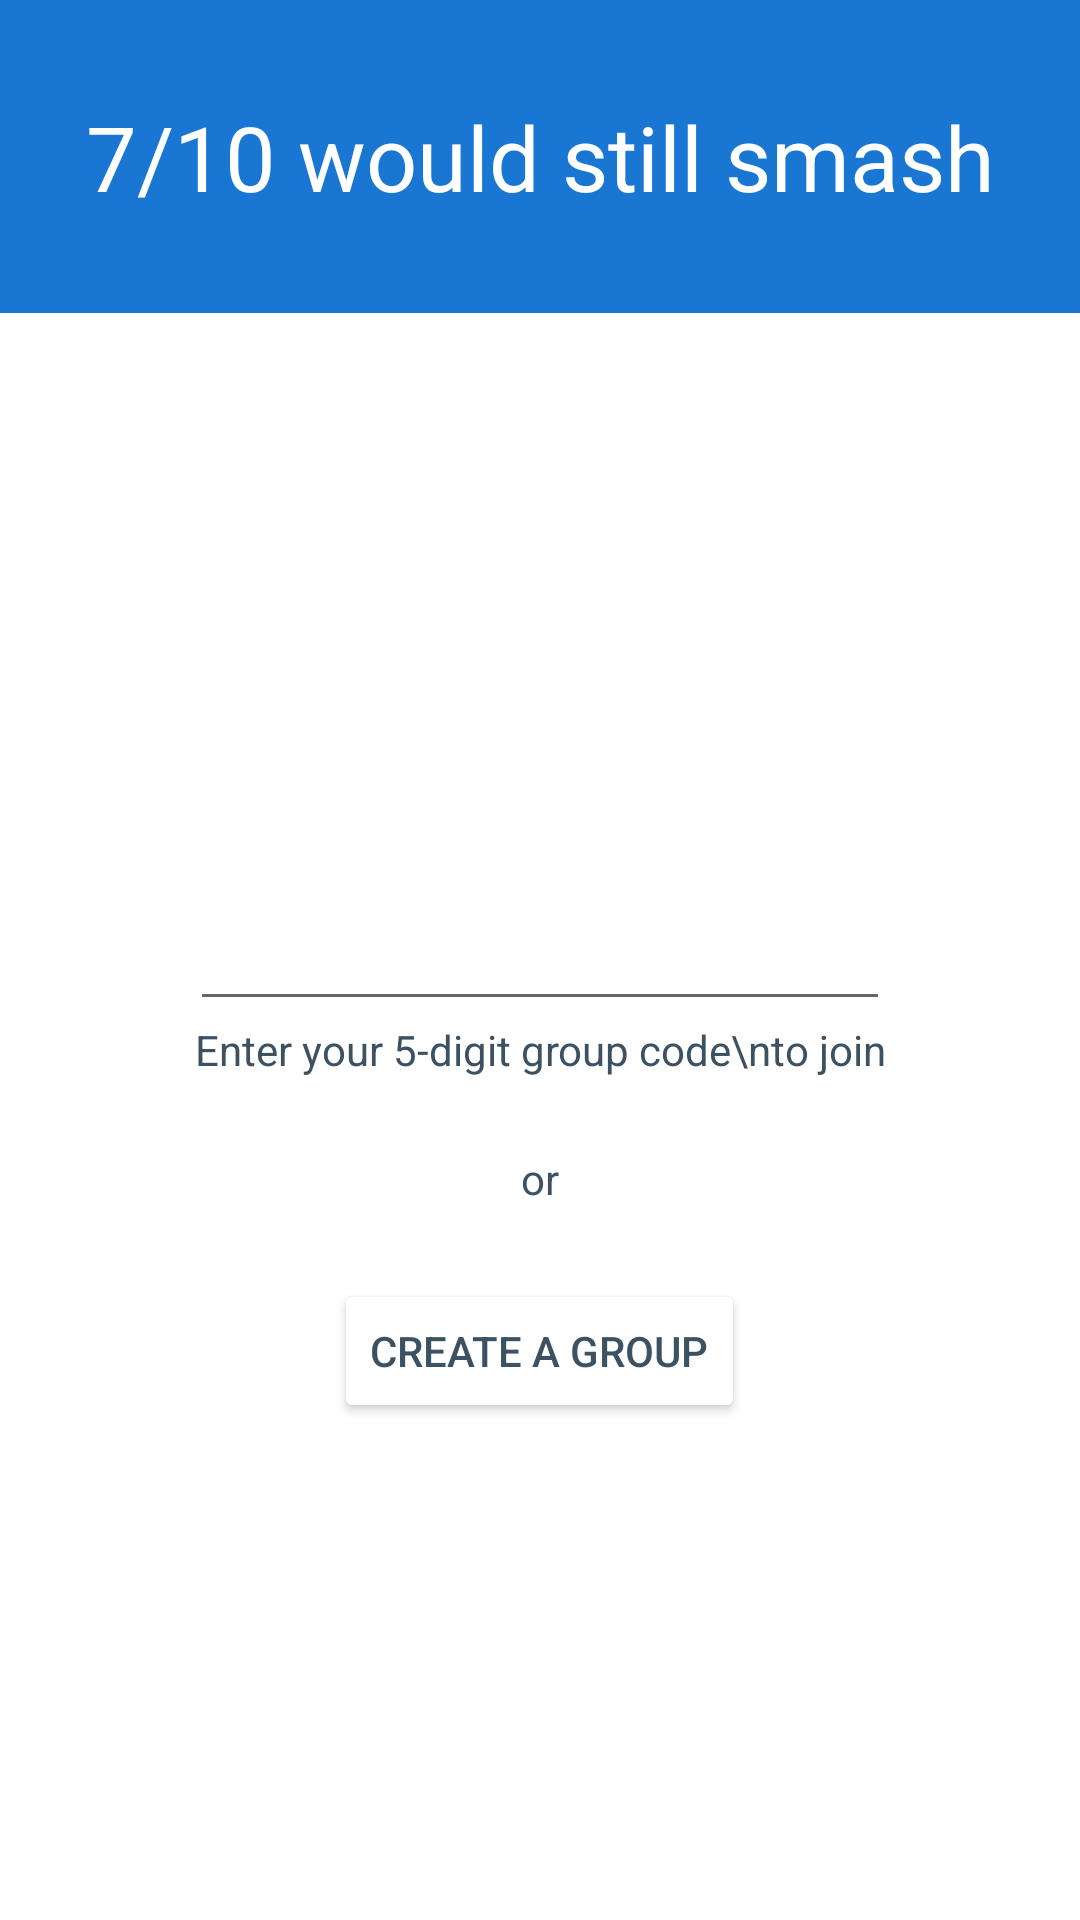

Produce the Android XML layout that renders to this screen, including the resource entries it uses.
<!-- AndroidManifest.xml: application theme AppTheme -->
<!-- res/layout/activity_join_group.xml -->
<?xml version="1.0" encoding="utf-8"?>
<LinearLayout xmlns:android="http://schemas.android.com/apk/res/android"
        xmlns:tools="http://schemas.android.com/tools"
        android:id="@+id/container"
        android:layout_width="match_parent"
        android:layout_height="match_parent"
        android:orientation="vertical"
        tools:context="com.stromberg.scott.seventenwouldstillsmash.activity.JoinGroupActivity">

    <TextView
        android:layout_width="match_parent"
        android:layout_height="wrap_content"
        android:background="@color/primary"
        android:gravity="center"
        android:paddingBottom="32dp"
        android:paddingTop="32dp"
        android:text="@string/app_name"
        android:textColor="@color/text_primary"
        android:textSize="30sp"
        fontPath="Quicksand-Bold.ttf"
        tools:ignore="MissingPrefix" />

    <ProgressBar
        android:id="@+id/progress"
        android:layout_width="wrap_content"
        android:layout_height="0dp"
        android:layout_weight="1"
        android:layout_gravity="center"
        android:theme="@style/ProgressBar"
        android:visibility="gone"/>

    <LinearLayout
        android:id="@+id/content"
        android:layout_width="match_parent"
        android:layout_height="0dp"
        android:layout_weight="1"
        android:gravity="center"
        android:orientation="vertical"
        android:layout_marginLeft="12dp"
        android:layout_marginRight="12dp">

        <LinearLayout
            android:id="@+id/join_group_container"
            android:layout_width="wrap_content"
            android:layout_height="wrap_content"
            android:orientation="vertical">

            <EditText
                android:id="@+id/join_group_code_edit_text"
                android:layout_width="wrap_content"
                android:layout_height="wrap_content"
                android:textColor="@color/text_secondary"
                android:textAllCaps="true"
                android:inputType="textNoSuggestions|textVisiblePassword"
                android:textSize="40sp"
                android:gravity="center"
                android:typeface="monospace"
                android:ems="5"
                android:maxLength="5"/>

            <TextView
                android:layout_width="match_parent"
                android:layout_height="wrap_content"
                android:text="Enter your 5-digit group code\nto join a group."
                android:gravity="center_horizontal"
                android:textColor="@color/text_secondary"/>
        </LinearLayout>

        <TextView
            android:layout_width="match_parent"
            android:layout_height="wrap_content"
            android:text="or"
            android:gravity="center"
            android:layout_marginTop="24dp"
            android:layout_marginBottom="24dp"/>

        <Button
            android:id="@+id/join_group_create_group_button"
            android:layout_width="wrap_content"
            android:layout_height="wrap_content"
            android:text="Create a Group"/>
    </LinearLayout>
</LinearLayout>
<!-- resources referenced by this layout -->
<resources>
  <color name="primary">#1976D2</color>
  <color name="text_primary">#FFFFFF</color>
  <color name="text_secondary">#3C5161</color>
  <string name="app_name">7/10 would still smash</string>
  <style name="ProgressBar" parent="AppTheme">
          <item name="colorControlActivated">@color/primary</item>
      </style>
  <style name="AppTheme" parent="Theme.MaterialComponents.Light.NoActionBar">
          <item name="colorPrimary">@color/primary</item>
          <item name="colorPrimaryDark">@color/primary_dark</item>
          <item name="colorAccent">@color/accent</item>
          <item name="colorButtonNormal">@android:color/white</item>
          <item name="android:windowContentOverlay">@null</item>
          <item name="android:textColorPrimary">@color/text_secondary</item>
          <item name="android:textColor">@color/text_secondary</item>
          <item name="windowActionBar">false</item>
          <item name="android:windowBackground">@android:color/white</item>
          <item name="windowNoTitle">true</item>
      </style>
  <color name="primary_dark">#0863BB</color>
  <color name="accent">#66A4E0</color>
</resources>
